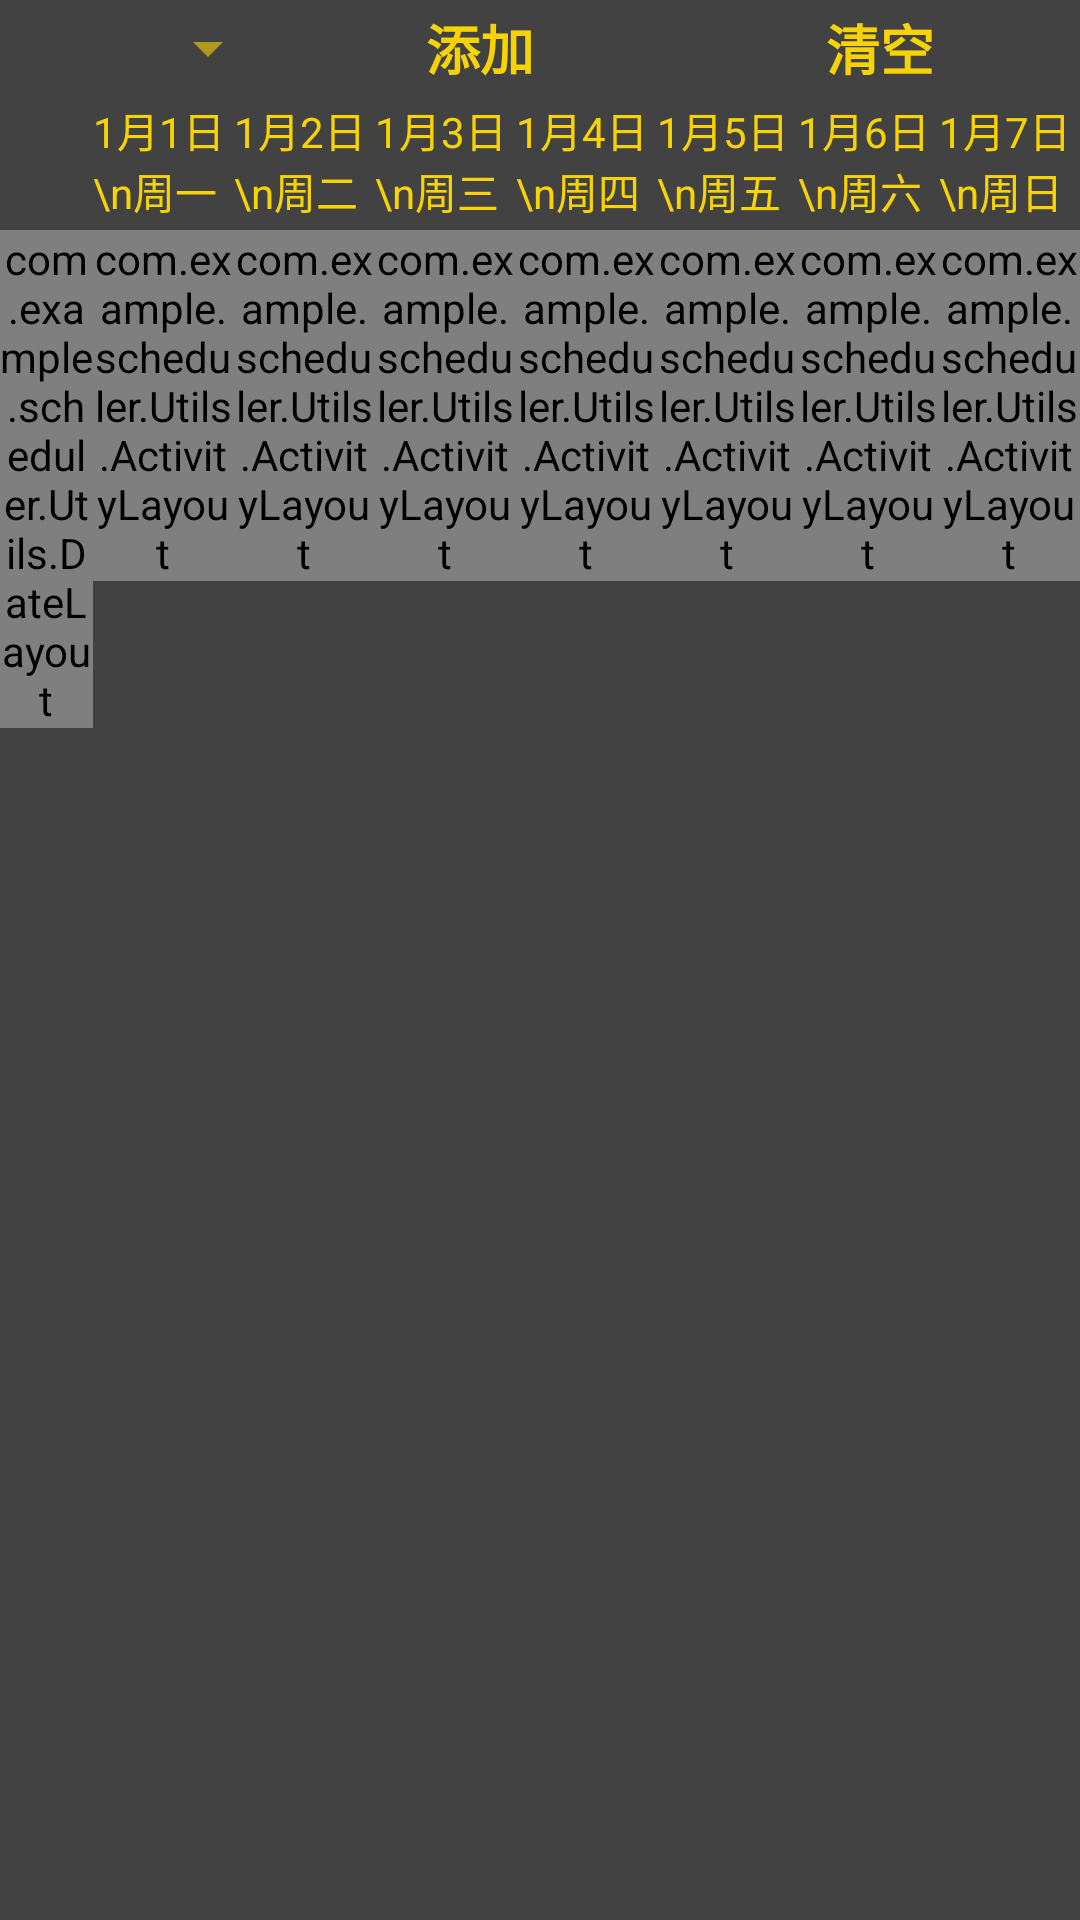

Layout XML and referenced resources for this Android screen:
<!-- AndroidManifest.xml: application theme Darkula -->
<!-- res/layout/fragment_calendar.xml -->
<?xml version="1.0" encoding="utf-8"?>

<androidx.constraintlayout.widget.ConstraintLayout xmlns:android="http://schemas.android.com/apk/res/android"
    xmlns:app="http://schemas.android.com/apk/res-auto"
    xmlns:tools="http://schemas.android.com/tools"
    android:layout_width="match_parent"
    android:layout_height="match_parent"
    android:background="@color/tras"
    tools:context=".View.Calendar">

    <LinearLayout
        android:id="@+id/calendar_toolbar"
        android:layout_width="0dp"
        android:layout_height="0dp"
        android:orientation="horizontal"
        app:layout_constraintBottom_toTopOf="@+id/guideline2"
        app:layout_constraintEnd_toEndOf="parent"
        app:layout_constraintStart_toStartOf="parent"
        app:layout_constraintTop_toTopOf="parent">

        <Spinner
            android:id="@+id/calendar_week_spinner"
            android:layout_width="wrap_content"
            android:layout_height="match_parent"
            android:layout_weight="1" />

        <Button
            android:id="@+id/calendar_add_btn"
            android:layout_width="wrap_content"
            android:layout_height="wrap_content"
            android:layout_weight="1"
            android:background="@color/tras"
            android:text="添加"
            android:textSize="18sp"
            android:textStyle="bold" />

        <Button
            android:id="@+id/calendar_clear_btn"
            android:layout_width="wrap_content"
            android:layout_height="match_parent"
            android:layout_weight="1"
            android:background="@color/tras"
            android:text="清空"
            android:textSize="18sp"
            android:textStyle="bold" />

    </LinearLayout>

    <androidx.constraintlayout.widget.Guideline
        android:id="@+id/guideline2"
        android:layout_width="wrap_content"
        android:layout_height="wrap_content"
        android:orientation="horizontal"
        app:layout_constraintGuide_percent="0.05" />

    <LinearLayout
        android:id="@+id/calendar_datebar"
        android:layout_width="0dp"
        android:layout_height="wrap_content"
        android:layout_marginTop="1dp"
        android:background="@color/tras"
        android:orientation="horizontal"
        app:layout_constraintEnd_toEndOf="parent"
        app:layout_constraintStart_toStartOf="parent"
        app:layout_constraintTop_toBottomOf="@+id/calendar_toolbar">

        <TextView
            android:id="@+id/text_date"
            android:layout_width="0dp"
            android:layout_height="match_parent"
            android:layout_weight="2" />

        <TextView
            android:id="@+id/text_mon"
            android:layout_width="0dp"
            android:layout_height="wrap_content"
            android:layout_weight="3"
            android:text="1月1日\n周一" />

        <TextView
            android:id="@+id/text_tue"
            android:layout_width="0dp"
            android:layout_height="wrap_content"
            android:layout_weight="3"
            android:text="1月2日\n周二" />

        <TextView
            android:id="@+id/text_wed"
            android:layout_width="0dp"
            android:layout_height="wrap_content"
            android:layout_weight="3"
            android:text="1月3日\n周三" />

        <TextView
            android:id="@+id/text_thu"
            android:layout_width="0dp"
            android:layout_height="wrap_content"
            android:layout_weight="3"
            android:text="1月4日\n周四" />

        <TextView
            android:id="@+id/text_fri"
            android:layout_width="0dp"
            android:layout_height="wrap_content"
            android:layout_weight="3"
            android:text="1月5日\n周五" />

        <TextView
            android:id="@+id/text_sat"
            android:layout_width="0dp"
            android:layout_height="wrap_content"
            android:layout_weight="3"
            android:text="1月6日\n周六" />

        <TextView
            android:id="@+id/text_sun"
            android:layout_width="0dp"
            android:layout_height="wrap_content"
            android:layout_weight="3"
            android:text="1月7日\n周日" />
    </LinearLayout>

    <ScrollView
        android:id="@+id/scrollview"
        android:layout_width="0dp"
        android:layout_height="0dp"
        android:layout_marginTop="3dp"
        android:background="@color/tras"
        app:layout_constraintBottom_toBottomOf="parent"
        app:layout_constraintEnd_toEndOf="parent"
        app:layout_constraintStart_toStartOf="parent"
        app:layout_constraintTop_toBottomOf="@+id/calendar_datebar">

        <LinearLayout
            android:layout_width="match_parent"
            android:layout_height="wrap_content"
            android:background="@color/tras"
            android:orientation="horizontal">

            <com.example.scheduler.Utils.DateLayout
                android:id="@+id/calendar_datelayout"
                android:layout_width="0dp"
                android:layout_height="wrap_content"
                android:layout_weight="2"
                android:background="@color/tras" />

            <com.example.scheduler.Utils.ActivityLayout
                android:id="@+id/calendar_activitylayout_mon"
                android:layout_width="0dp"
                android:layout_height="wrap_content"
                android:layout_weight="3"
                android:background="@color/tras" />

            <com.example.scheduler.Utils.ActivityLayout
                android:id="@+id/calendar_activitylayout_tue"
                android:layout_width="0dp"
                android:layout_height="wrap_content"
                android:layout_weight="3"
                android:background="@color/tras" />

            <com.example.scheduler.Utils.ActivityLayout
                android:id="@+id/calendar_activitylayout_wed"
                android:layout_width="0dp"
                android:layout_height="wrap_content"
                android:layout_weight="3"
                android:background="@color/tras" />

            <com.example.scheduler.Utils.ActivityLayout
                android:id="@+id/calendar_activitylayout_thu"
                android:layout_width="0dp"
                android:layout_height="wrap_content"
                android:layout_weight="3"
                android:background="@color/tras" />

            <com.example.scheduler.Utils.ActivityLayout
                android:id="@+id/calendar_activitylayout_fri"
                android:layout_width="0dp"
                android:layout_height="wrap_content"
                android:layout_weight="3"
                android:background="@color/tras" />

            <com.example.scheduler.Utils.ActivityLayout
                android:id="@+id/calendar_activitylayout_sat"
                android:layout_width="0dp"
                android:layout_height="wrap_content"
                android:layout_weight="3"
                android:background="@color/tras" />

            <com.example.scheduler.Utils.ActivityLayout
                android:id="@+id/calendar_activitylayout_sun"
                android:layout_width="0dp"
                android:layout_height="wrap_content"
                android:layout_weight="3"
                android:background="@color/tras" />

        </LinearLayout>
    </ScrollView>

</androidx.constraintlayout.widget.ConstraintLayout>
<!-- resources referenced by this layout -->
<resources>
  <color name="tras">#00FFFFFF</color>
  <style name="Darkula" parent="Theme.AppCompat.Light.NoActionBar">
          <item name="colorPrimary">@color/black</item>
          <item name="colorPrimaryDark">@color/black</item>
          <item name="colorAccent">@color/yellow</item>
          <item name="android:dialogTheme">@style/Darkula</item>
          <item name="android:datePickerDialogTheme">@style/timer_Darkula</item>
          <item name="android:colorBackground">@color/black</item>
          <item name="android:textColor">@color/yellow</item>
          <item name="android:textColorPrimary">@color/yellow</item>
          <item name="android:textColorPrimaryDisableOnly">@color/yellow</item>
          <item name="android:colorForeground">@color/yellow</item>
          <item name="android:textColorHint">@color/yellow</item>
      </style>
  <color name="black">#424242</color>
  <color name="yellow">#F7D306</color>
  <style name="timer_Darkula" parent="android:Theme.Material.Light.Dialog">
          <item name="android:colorBackground">@color/black</item>
          <item name="android:colorAccent">@color/black</item>
          <item name="android:textColorPrimary">@color/yellow</item>
          <item name="android:textColorPrimaryDisableOnly">@color/yellow</item>
          <item name="android:colorForeground">@color/yellow</item>
          <item name="android:textColorHint">@color/yellow</item>
      </style>
</resources>
